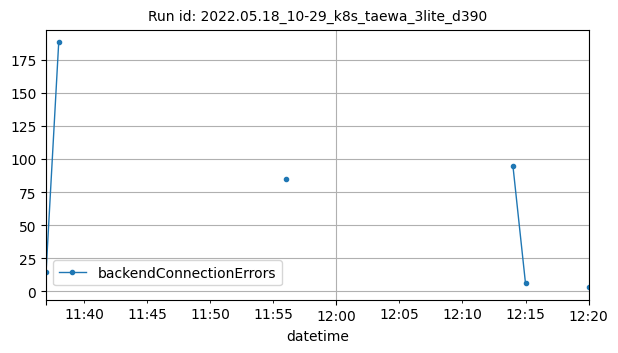

Data behind this chart, as committed beside it:
datetime, backendConnectionErrors
2022-05-18T11:37:00Z, 15
2022-05-18T11:38:00Z, 188
2022-05-18T11:56:00Z, 85
2022-05-18T12:14:00Z, 95
2022-05-18T12:15:00Z, 6
2022-05-18T12:20:00Z, 3
